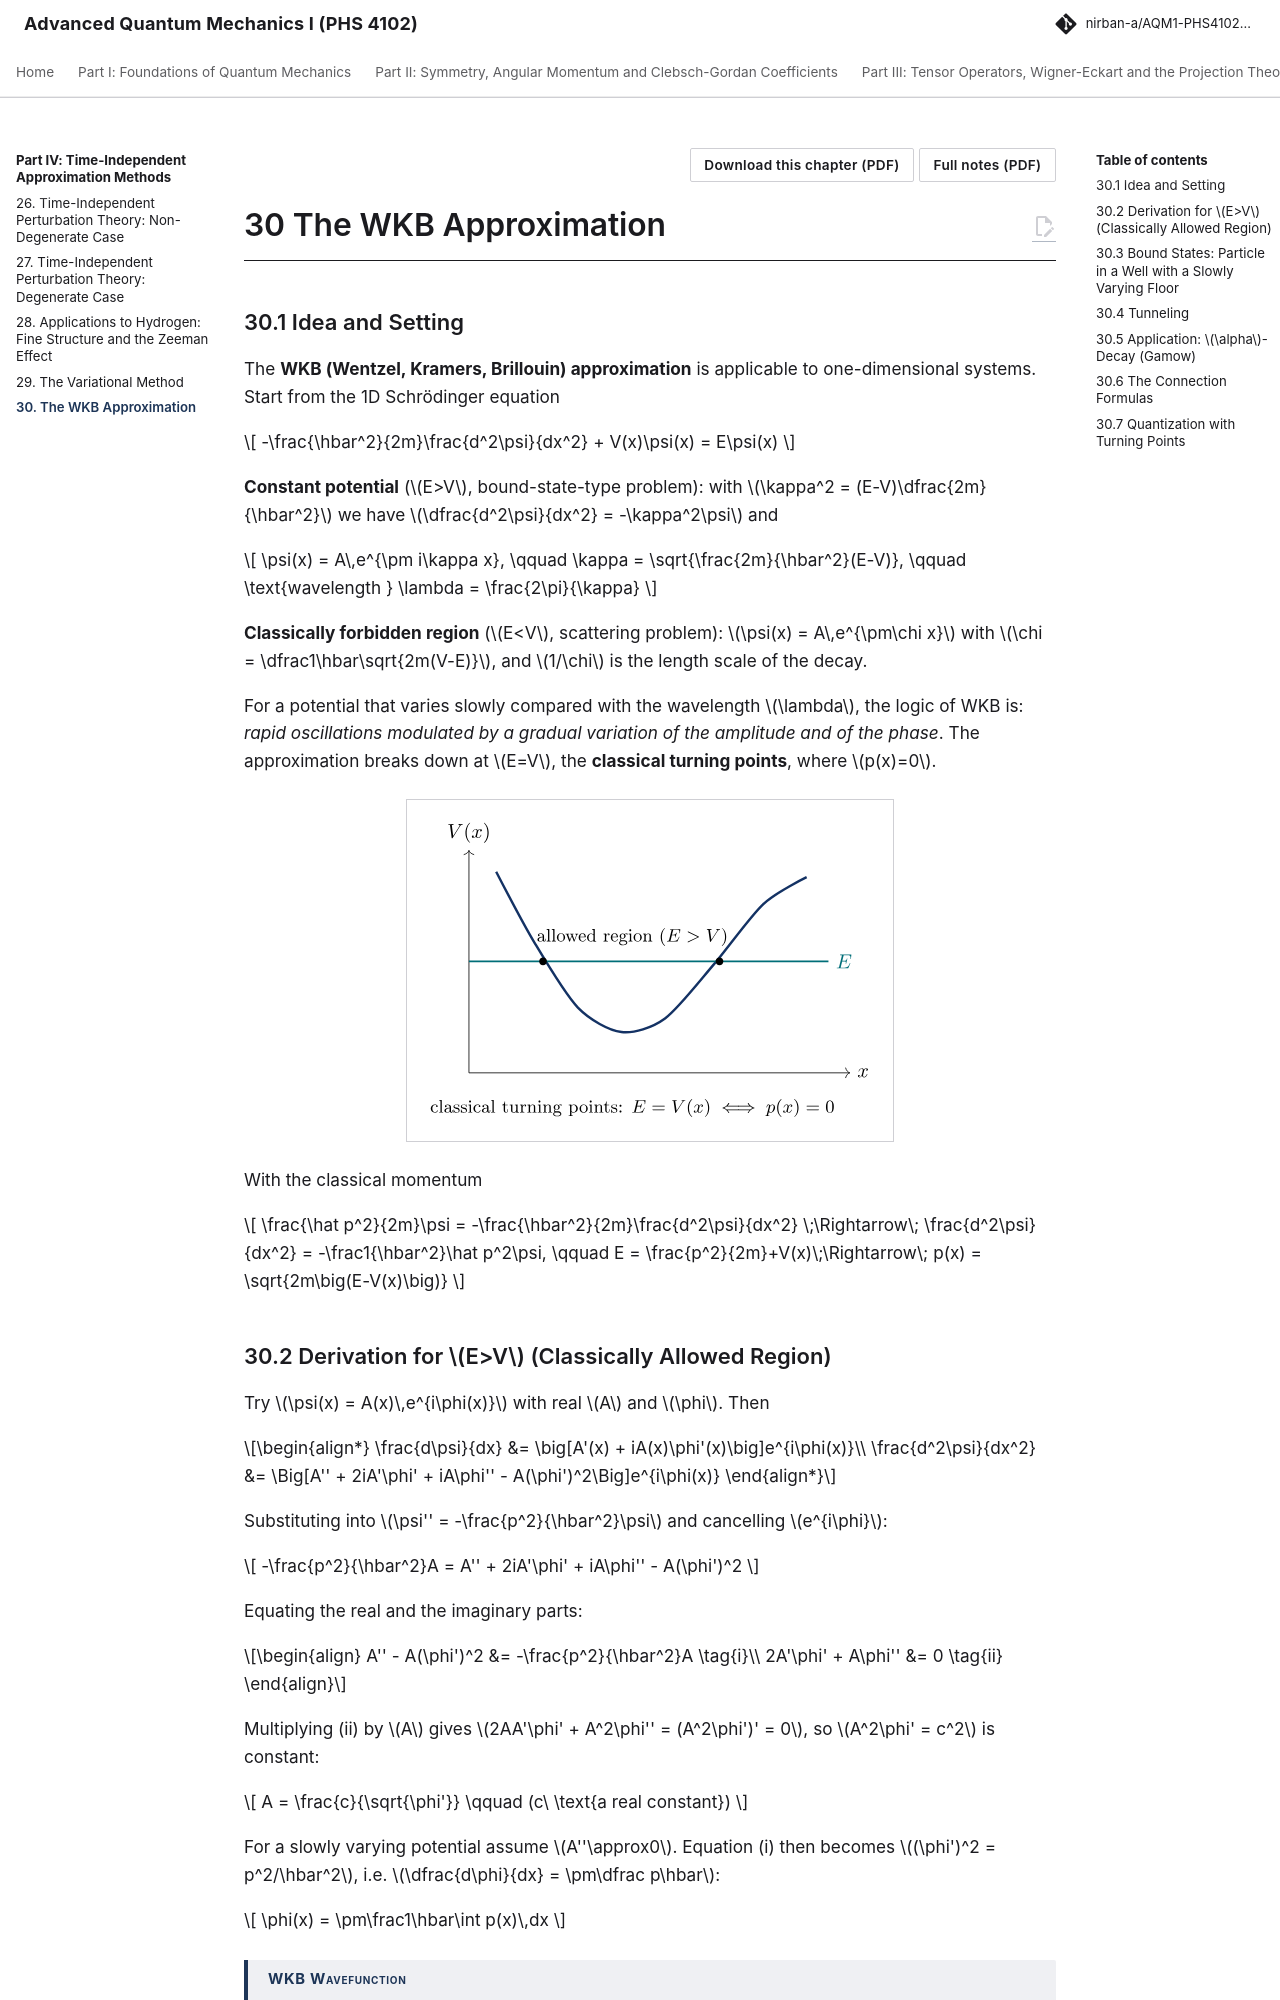

repository: Nirban-A/AQM1-PHS4102-Notes · page: 04-time-independent-approximations/30-wkb-approximation/index.html · generator: mkdocs

---
title: "The WKB Approximation"
part: 4
chapter: 30
source_book: "Griffiths and Schroeter, Introduction to Quantum Mechanics (3rd ed.)"
source_section: "9.1 to 9.3"
exam_asked: []
topics: []
---

# 30 The WKB Approximation

## 30.1 Idea and Setting

The **WKB (Wentzel, Kramers, Brillouin) approximation** is applicable to one-dimensional systems. Start from the 1D Schrödinger equation

$$
-\frac{\hbar^2}{2m}\frac{d^2\psi}{dx^2} + V(x)\psi(x) = E\psi(x)
$$

**Constant potential** ($E>V$, bound-state-type problem): with $\kappa^2 = (E-V)\dfrac{2m}{\hbar^2}$ we have $\dfrac{d^2\psi}{dx^2} = -\kappa^2\psi$ and

$$
\psi(x) = A\,e^{\pm i\kappa x}, \qquad \kappa = \sqrt{\frac{2m}{\hbar^2}(E-V)}, \qquad \text{wavelength } \lambda = \frac{2\pi}{\kappa}
$$

**Classically forbidden region** ($E<V$, scattering problem): $\psi(x) = A\,e^{\pm\chi x}$ with $\chi = \dfrac1\hbar\sqrt{2m(V-E)}$, and $1/\chi$ is the length scale of the decay.

For a potential that varies slowly compared with the wavelength $\lambda$, the logic of WKB is: *rapid oscillations modulated by a gradual variation of the amplitude and of the phase*. The approximation breaks down at $E=V$, the **classical turning points**, where $p(x)=0$.

![](../assets/figures/30-wkb-approximation-fig1.svg){ .fig }

With the classical momentum

$$
\frac{\hat p^2}{2m}\psi = -\frac{\hbar^2}{2m}\frac{d^2\psi}{dx^2} \;\Rightarrow\; \frac{d^2\psi}{dx^2} = -\frac1{\hbar^2}\hat p^2\psi, \qquad E = \frac{p^2}{2m}+V(x)\;\Rightarrow\; p(x) = \sqrt{2m\big(E-V(x)\big)}
$$
